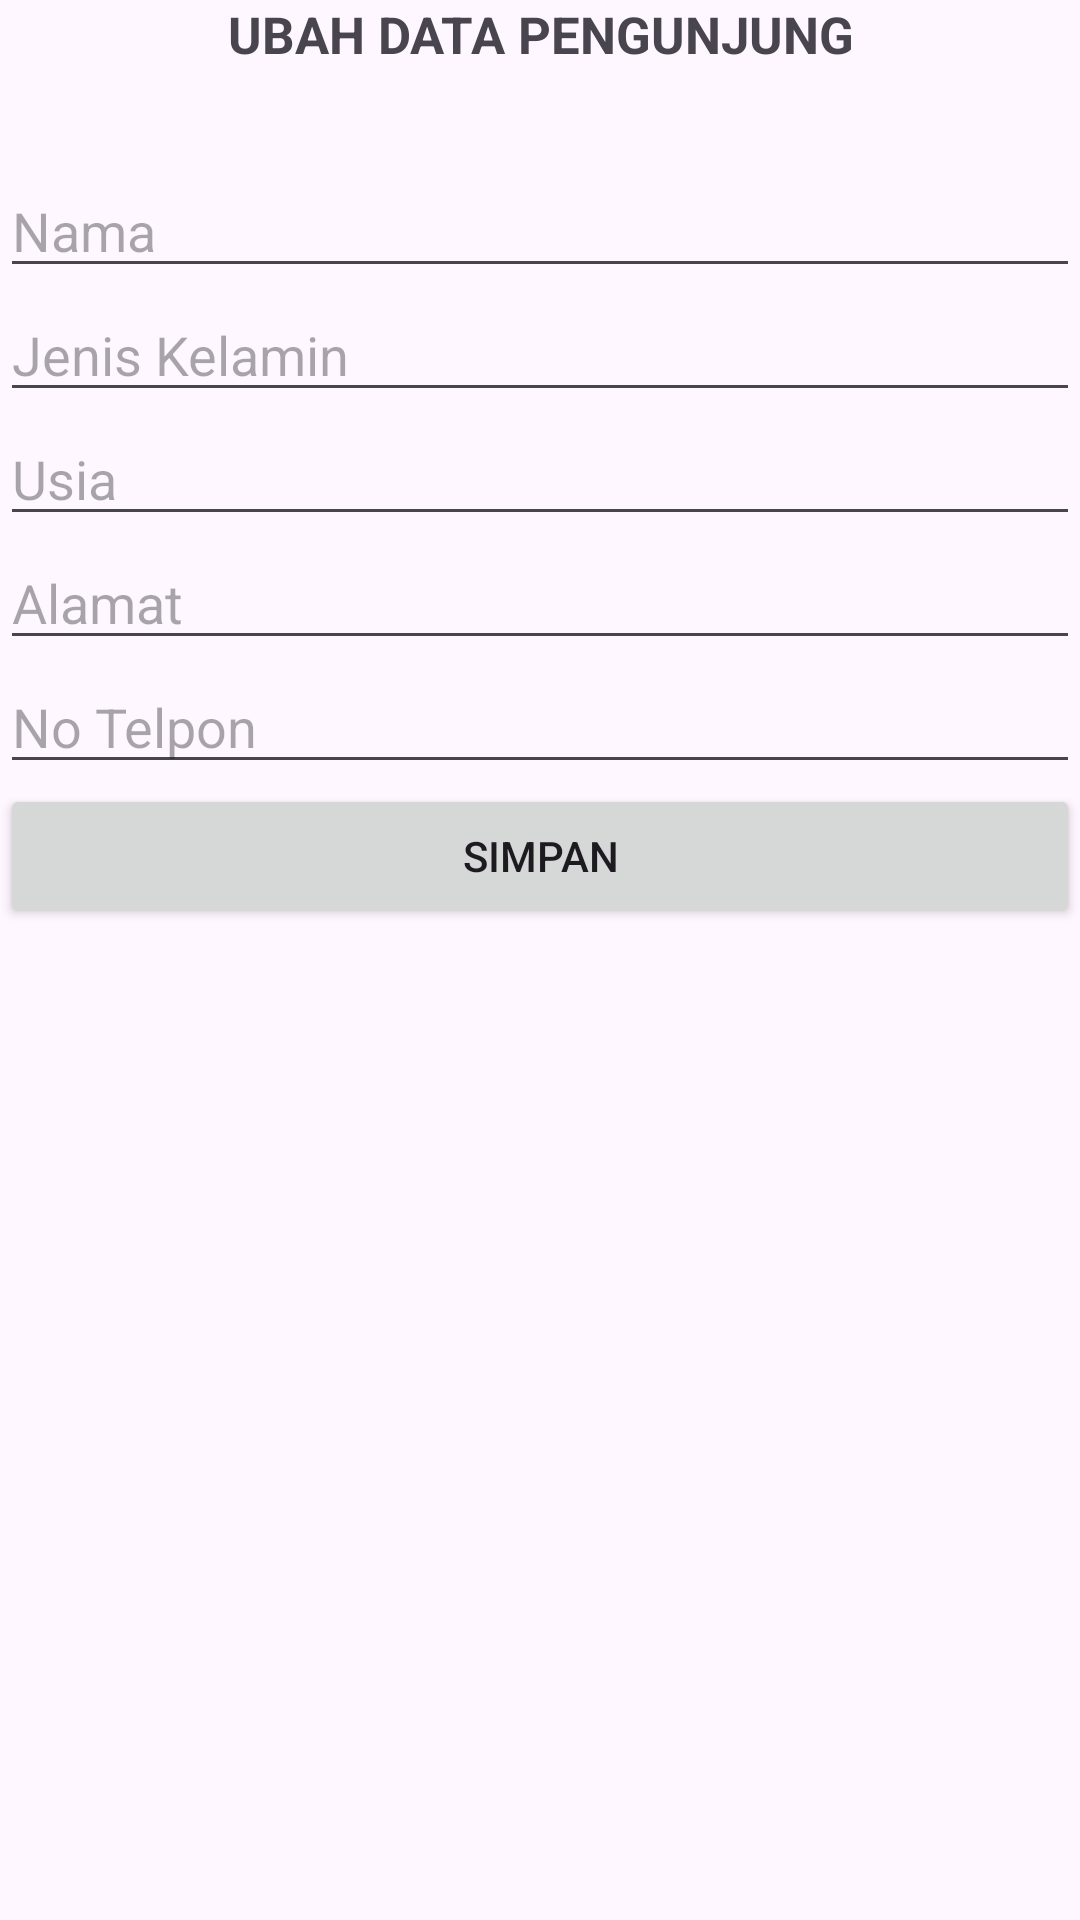

This screen was rendered from an Android layout file. Write that file and the resources it references.
<!-- AndroidManifest.xml: application theme Theme.E_Dempo -->
<!-- res/layout/activity_ubah_actiivity.xml -->
<?xml version="1.0" encoding="utf-8"?>
<LinearLayout xmlns:android="http://schemas.android.com/apk/res/android"
    xmlns:app="http://schemas.android.com/apk/res-auto"
    xmlns:tools="http://schemas.android.com/tools"
    android:layout_width="match_parent"
    android:layout_height="match_parent"
    android:orientation="vertical"
    android:layout_margin="6dp"
    tools:context=".Activity.UbahActiivity">

    <TextView
        android:layout_width="wrap_content"
        android:layout_height="wrap_content"
        android:text="UBAH DATA PENGUNJUNG"
        android:textSize="17sp"
        android:textStyle="bold"
        android:layout_gravity="center_horizontal"
        android:gravity="center_horizontal"
        android:layout_marginBottom="32dp"/>

    <EditText
        android:id="@+id/et_nama"
        android:layout_width="match_parent"
        android:layout_height="wrap_content"
        android:hint="Nama"/>
    <EditText
        android:id="@+id/et_jeniskelamin"
        android:layout_width="match_parent"
        android:layout_height="wrap_content"
        android:hint="Jenis Kelamin"/>
    <EditText
        android:id="@+id/et_usia"
        android:layout_width="match_parent"
        android:layout_height="wrap_content"
        android:hint="Usia"/>
    <EditText
        android:id="@+id/et_alamat"
        android:layout_width="match_parent"
        android:layout_height="wrap_content"
        android:hint="Alamat"/>
    <EditText
        android:id="@+id/et_notelppon"
        android:layout_width="match_parent"
        android:layout_height="wrap_content"
        android:hint="No Telpon"/>
    <Button
        android:id="@+id/btn_simpan"
        android:layout_width="match_parent"
        android:layout_height="wrap_content"
        android:layout_marginBottom="16dp"
        android:text="Simpan"/>

</LinearLayout>
<!-- resources referenced by this layout -->
<resources>
  <style name="Theme.E_Dempo" parent="Base.Theme.E_Dempo" />
  <style name="Base.Theme.E_Dempo" parent="Theme.Material3.DayNight.NoActionBar">
          
          
      </style>
</resources>
